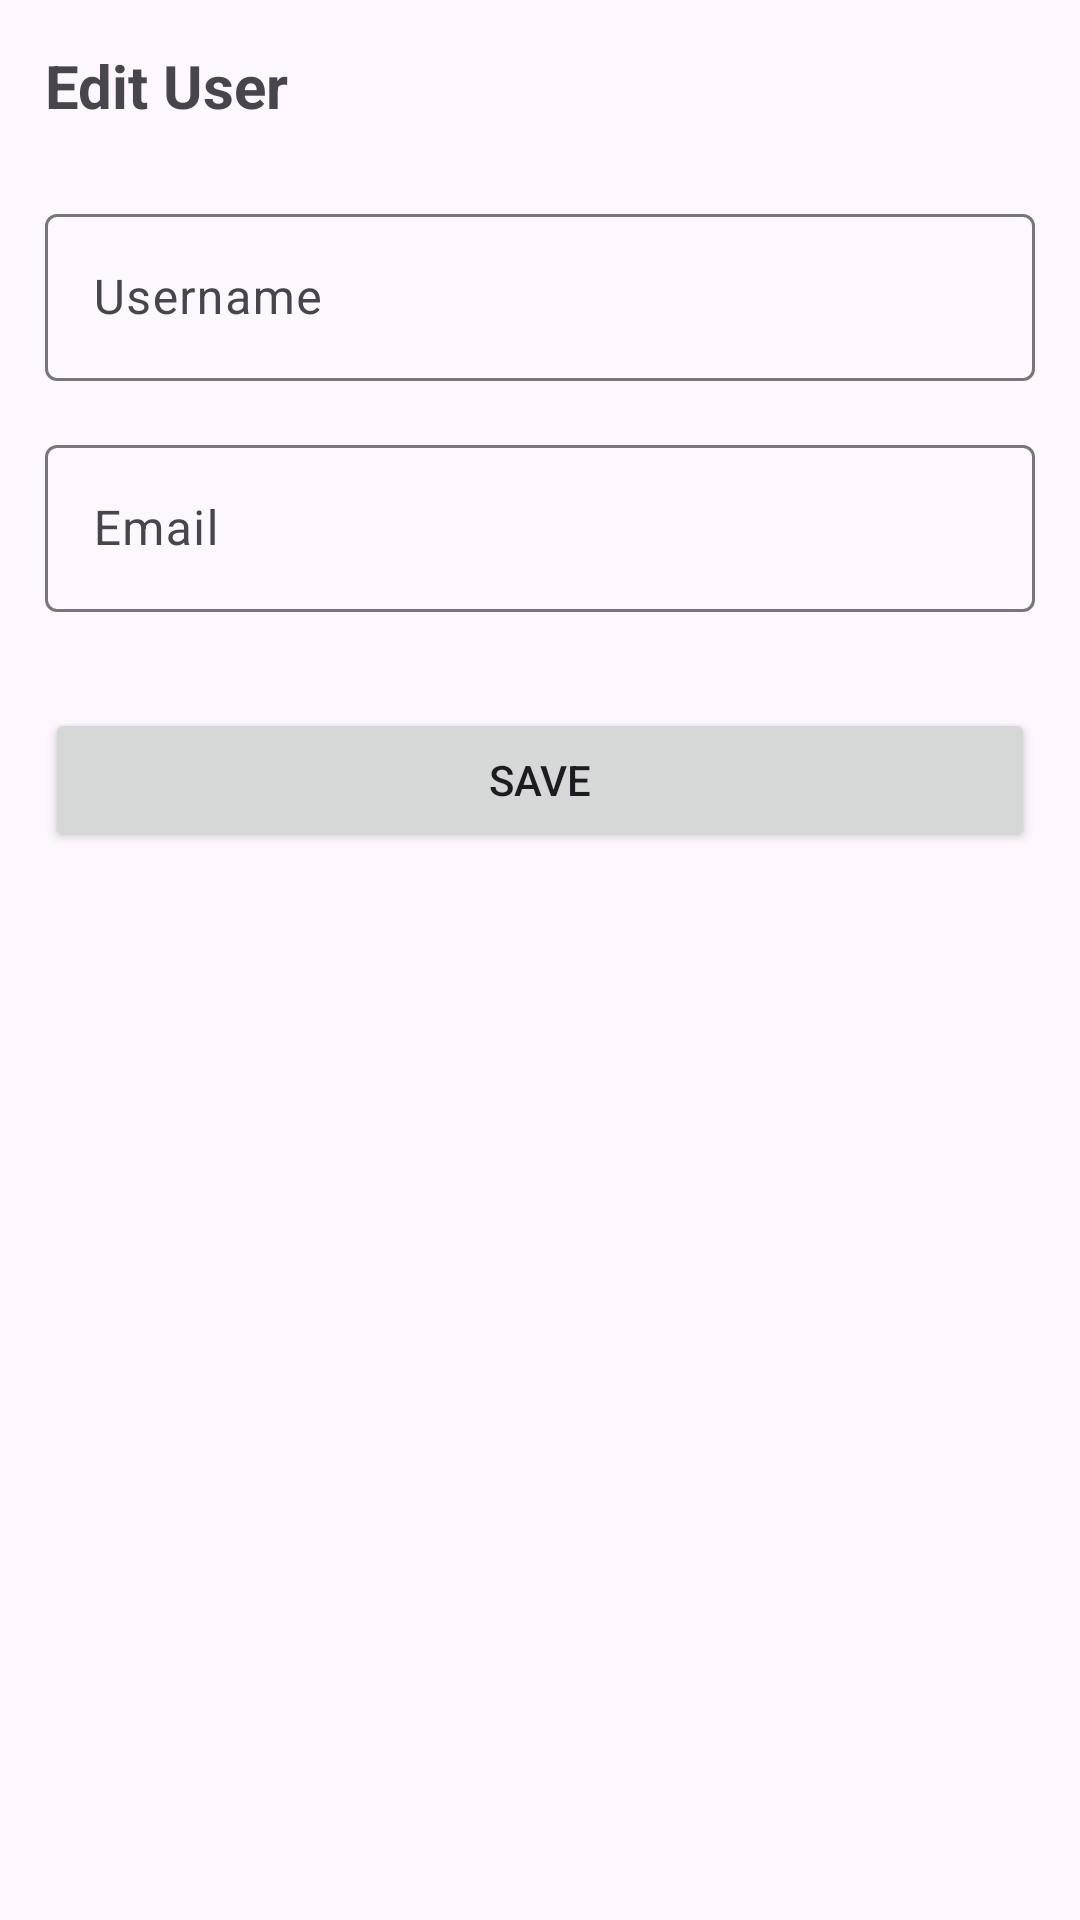

The Android layout XML behind this screen, and the referenced resources:
<!-- AndroidManifest.xml: application theme Theme.SunLifeApps -->
<!-- res/layout/activity_edit.xml -->
<?xml version="1.0" encoding="utf-8"?>
<androidx.constraintlayout.widget.ConstraintLayout xmlns:android="http://schemas.android.com/apk/res/android"
    xmlns:app="http://schemas.android.com/apk/res-auto"
    xmlns:tools="http://schemas.android.com/tools"
    android:id="@+id/main"
    android:layout_width="match_parent"
    android:layout_height="match_parent"
    android:padding="15dp"
    tools:context=".EditActivity">

    
    <TextView
        android:id="@+id/tvTitle"
        android:layout_width="wrap_content"
        android:layout_height="wrap_content"
        android:text="Edit User"
        android:textSize="20sp"
        android:textStyle="bold"
        app:layout_constraintTop_toTopOf="parent"
        app:layout_constraintStart_toStartOf="parent"/>

    
    <com.google.android.material.textfield.TextInputLayout
        android:id="@+id/tilUsername"
        android:layout_width="0dp"
        android:layout_height="wrap_content"
        android:hint="Username"
        app:layout_constraintTop_toBottomOf="@id/tvTitle"
        app:layout_constraintStart_toStartOf="parent"
        app:layout_constraintEnd_toEndOf="parent"
        android:layout_marginTop="24dp">

        <com.google.android.material.textfield.TextInputEditText
            android:id="@+id/etUsername"
            android:layout_width="match_parent"
            android:layout_height="wrap_content"/>
    </com.google.android.material.textfield.TextInputLayout>

    
    <com.google.android.material.textfield.TextInputLayout
        android:id="@+id/tilEmail"
        android:layout_width="0dp"
        android:layout_height="wrap_content"
        android:hint="Email"
        app:layout_constraintTop_toBottomOf="@id/tilUsername"
        app:layout_constraintStart_toStartOf="parent"
        app:layout_constraintEnd_toEndOf="parent"
        android:layout_marginTop="16dp">

        <com.google.android.material.textfield.TextInputEditText
            android:id="@+id/etEmail"
            android:layout_width="match_parent"
            android:layout_height="wrap_content"
            android:inputType="textEmailAddress"/>
    </com.google.android.material.textfield.TextInputLayout>

    
    <Button
        android:id="@+id/btnSave"
        android:layout_width="0dp"
        android:layout_height="wrap_content"
        android:text="Save"
        app:layout_constraintTop_toBottomOf="@id/tilEmail"
        app:layout_constraintStart_toStartOf="parent"
        app:layout_constraintEnd_toEndOf="parent"
        android:layout_marginTop="32dp"/>

</androidx.constraintlayout.widget.ConstraintLayout>
<!-- resources referenced by this layout -->
<resources>
  <style name="Theme.SunLifeApps" parent="Base.Theme.SunLifeApps" />
  <style name="Base.Theme.SunLifeApps" parent="Theme.Material3.DayNight.NoActionBar">
          
          
      </style>
</resources>
